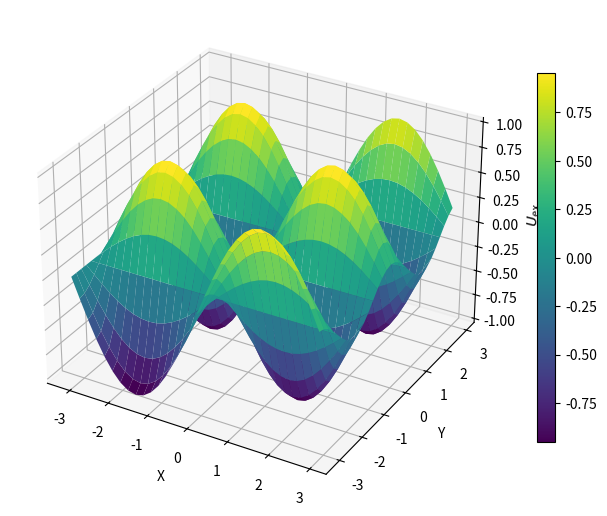
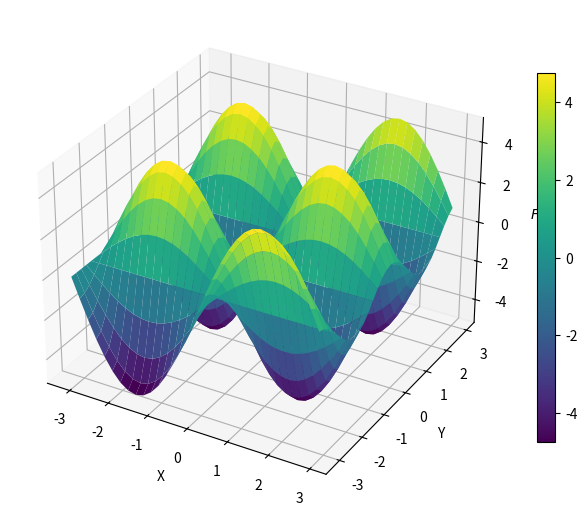
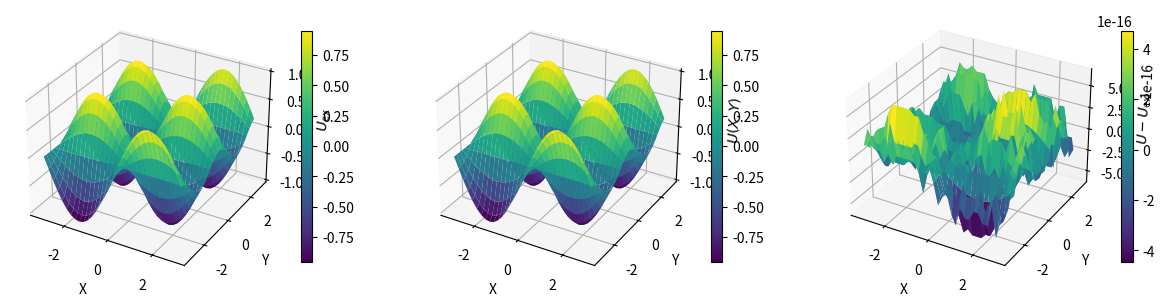

Generate these figures, in order, with matplotlib: (Note: this script raises an exception after producing the figures.)
# %matplotlib widget
%matplotlib inline
import numpy as np
import matplotlib.pyplot as plt
from scipy.fft import fft, fft2, ifft, ifft2, fftfreq, fftshift
import pandas as pd

# Define the domain
Lx, Ly = 2*np.pi, 2*np.pi

# Define 1d samplings for x and y directions
# Nx, Ny = 32, 32
Nx, Ny = 3, 4
x = np.linspace(-Lx/2, Lx/2, Nx, endpoint=False)
y = np.linspace(-Ly/2, Ly/2, Ny, endpoint=False)

# Generate a 2d sampling grid to be evaluate functions of x and y
X, Y = np.meshgrid(x, y)
# X, Y = np.meshgrid(x, y, sparse=True)
print(f"X = {X}")
print(f"Y = {Y}")

# We can also define a sparse 2d sampling grid
X, Y = np.meshgrid(x, y, sparse=True)
print(f"X = {X}")
print(f"Y = {Y}")

Nx, Ny = 32, 32
x = np.linspace(-Lx/2, Lx/2, Nx, endpoint=False)
y = np.linspace(-Ly/2, Ly/2, Ny, endpoint=False)

# Generate a 2d sampling grid to be evaluate functions of x and y
X, Y = np.meshgrid(x, y, sparse=True)

# Define the solution
def u_ex(x, y):
    return np.sin(x)*np.cos(2*y)

# Evaluate the exact solution on the grid
U_ex = u_ex(X, Y)

# Plot the exact solution as surface plot
fig = plt.figure(figsize=(8, 8))
ax = fig.add_subplot(111, projection='3d')
surf = ax.plot_surface(X, Y, U_ex, cmap='viridis', antialiased=True)
fig.colorbar(surf, shrink=0.6)
ax.set_xlabel('X')
ax.set_ylabel('Y')
ax.set_zlabel(r'$U_\mathrm{ex}$')
plt.show()


# Define the solution
def f(x, y):
    return 5*np.sin(x)*np.cos(2*y)

# Evaluate the exact solution on the grid
F = f(X, Y)

# Plot the exact solution as surface plot
fig = plt.figure(figsize=(8, 8))
ax = fig.add_subplot(111, projection='3d')
surf = ax.plot_surface(X, Y, F, cmap='viridis', antialiased=True)
fig.colorbar(surf, shrink=0.6)
ax.set_xlabel('X')
ax.set_ylabel('Y')
ax.set_zlabel(r'$F$')
plt.show()

def solve_poisson(F, Lx, Ly, Nx, Ny):
 
    # Compute the FFT of the right-hand side using the 2D FFT
    F_hat = fft2(F)
    
    # Compute wave number grid
    kx = fftfreq(Nx, d=Lx/Nx)*2*np.pi
    ky = fftfreq(Ny, d=Ly/Ny)*2*np.pi
    KX, KY = np.meshgrid(kx, ky, sparse=True)

    # Compute the Poisson operator in Fourier space
    K2 = KX**2 + KY**2
    
    # Just modified to avoid division by zero
    # We set the zero frequency component to 0 explicitly below
    K2[0, 0] = 1
    
    # Solve the Poisson equation in Fourier space
    U_hat = F_hat / K2
    
    # Set the zero frequency component to zero
    # This corresponds to setting the average value of the solution to zero
    U_hat[0, 0] = 0
    
    # Compute the inverse 2D FFT to get the solution
    return U_hat

U_hat = solve_poisson(F, Lx, Ly, Nx, Ny)
U = ifft2(U_hat).real

# Plot the solution
fig = plt.figure(figsize=(15, 5))
ax = fig.add_subplot(131, projection='3d')
surf = ax.plot_surface(X, Y, U_ex, cmap='viridis', antialiased=True)
fig.colorbar(surf, shrink=0.6)
ax.set_xlabel('X')
ax.set_ylabel('Y')
ax.set_zlabel(r'$U_\mathrm{ex}$')

ax = fig.add_subplot(132, projection='3d')
surf = ax.plot_surface(X, Y,  U, cmap='viridis')
fig.colorbar(surf, shrink=0.6)
ax.set_xlabel('X')
ax.set_ylabel('Y')
ax.set_zlabel(r'$U(X, Y)$')

U_err = U - U_ex
print(f"Error norm: {np.abs(U_err).max()}")
ax = fig.add_subplot(133, projection='3d')
surf = ax.plot_surface(X, Y,  U_err, cmap='viridis')
fig.colorbar(surf, shrink=0.6)
ax.set_xlabel('X')
ax.set_ylabel('Y')
ax.set_zlabel(r'$U-U_{\mathrm{ex}}$')
plt.show()

# Exact solution and its -Laplacian
def manufacture_solution_poisson(u_str):
    """
    Generate the exact solution and its corresponding right-hand side for the Poisson equation.

    This function takes a string representation of the exact solution `u(x, y)` and computes
    its Laplacian to generate the corresponding right-hand side `f(x, y)` for the Poisson equation.
    The function returns `u(x, y)` and `f(x, y)` as `numpy`-compatible callable functions.

    Parameters:
        u_str (str): A string representation of the exact solution `u(x, y)`.

    Returns:
        tuple: A tuple containing two functions:
            - u (function): The exact solution `u(x, y)` as a `numpy`-compatible function.
            - f (function): The right-hand side `f(x, y)` as a `numpy`-compatible function.
    """
    import sympy as sy
    from sympy import sin, cos, exp
    x, y = sy.symbols('x y')
    u_sy = eval(u_str)
    laplace = lambda u: sy.diff(u, x, x) + sy.diff(u, y, y)
    f_sy = -sy.simplify(laplace(u_sy))
    print(f'u = {u_sy}')
    print(f'f = {f_sy}')
    u = sy.lambdify((x, y), u_str, modules='numpy')
    f = sy.lambdify((x, y), f_sy, modules='numpy')
    return u, f

# u_ex_str = 'sin(x)*cos(2*y)'
u_ex_str = 'exp(sin(x)) + cos(2*y)'
u_ex, f = manufacture_solution_poisson(u_ex_str)

# Example usage
Lx, Ly = 2*np.pi, 2*np.pi
# Nx, Ny = 10,10,
Nx, Ny = 32, 32
x = np.linspace(-Lx/2, Lx/2, Nx, endpoint=False)
y = np.linspace(-Ly/2, Ly/2, Ny, endpoint=False)

# Generate a 2d sampling grid to be evaluate functions of x and y
X, Y = np.meshgrid(x, y, sparse=True)

F = f(X, Y)
U_hat = solve_poisson(F, Lx, Ly, Nx, Ny)
U = ifft2(U_hat).real
# Re-adjust solution to same mean value as exact solution
# Only necessary for comparison with manufactured solution
# which does not have zero mean
U_ex = u_ex(X, Y)
U += np.mean(U_ex)

U_err = U - U_ex 
err = np.abs(U_err).max()
print(f'Error: {err}')

# Plot the solution
fig = plt.figure(figsize=(15, 5))
ax = fig.add_subplot(131, projection='3d')
surf = ax.plot_surface(X, Y, U_ex, cmap='viridis', antialiased=True)
fig.colorbar(surf, shrink=0.6)
ax.set_xlabel('X')
ax.set_ylabel('Y')
ax.set_zlabel(r'$U_\mathrm{ex}$')

ax = fig.add_subplot(132, projection='3d')
surf = ax.plot_surface(X, Y,  U, cmap='viridis')
fig.colorbar(surf, shrink=0.6)
ax.set_xlabel('X')
ax.set_ylabel('Y')
ax.set_zlabel(r'$U(X, Y)$')

ax = fig.add_subplot(133, projection='3d')
surf = ax.plot_surface(X, Y,  U_err, cmap='viridis')
fig.colorbar(surf, shrink=0.6)
ax.set_xlabel('X')
ax.set_ylabel('Y')
ax.set_zlabel(r'$U-U_{\mathrm{ex}}$')
plt.show()

import os
import os.path
import sys
# Add path to project_tools.py to Python's search path
project_tools_path = os.path.join(os.getcwd(), '../project_3_2025')
if project_tools_path not in sys.path:
    sys.path.append(project_tools_path)
import project_tools as pot

pot.imshow_plot_u(U, Lx, Ly, cblabel=r'$U(X, Y)$')